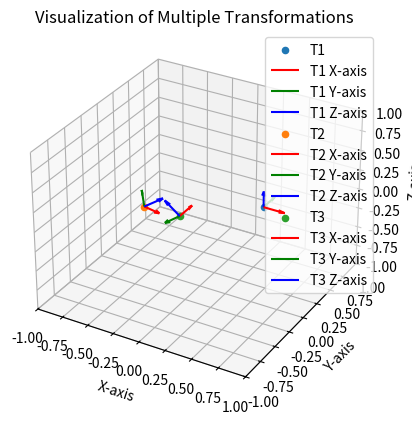

The matplotlib source for this figure:
import numpy as np
import matplotlib.pyplot as plt
from mpl_toolkits.mplot3d import Axes3D
from scipy.spatial.transform import Rotation as R


def visualize_tfs(transform_list, labels=None):
    """
    Visualize multiple homogeneous transformation matrices.
    
    :param transform_list: List of 4x4 homogeneous transformation matrices
    :param labels: Optional list of labels corresponding to each transformation
    """
    fig = plt.figure()
    ax = fig.add_subplot(111, projection="3d")

    # Visualization parameters
    axis_length = 0.2  # Length of the axes for visualization

    # Iterate through the list of transformations
    for i, transform in enumerate(transform_list):
        label = labels[i] if labels is not None else f"Transformation {i+1}"
        
        # Extract origin and rotation matrix
        origin = transform[:3, 3]
        rotation = transform[:3, :3]

        # Compute the axes
        x_axis = origin + rotation @ [axis_length, 0, 0]
        y_axis = origin + rotation @ [0, axis_length, 0]
        z_axis = origin + rotation @ [0, 0, axis_length]

        # Plot the origin
        ax.scatter(*origin, label=label)

        # Plot the axes
        ax.quiver(*origin, *(x_axis - origin), color="r", label=f"{label} X-axis")
        ax.quiver(*origin, *(y_axis - origin), color="g", label=f"{label} Y-axis")
        ax.quiver(*origin, *(z_axis - origin), color="b", label=f"{label} Z-axis")

    # Set labels and limits
    ax.set_xlim([-1, 1])
    ax.set_ylim([-1, 1])
    ax.set_zlim([-1, 1])
    ax.set_xlabel("X-axis")
    ax.set_ylabel("Y-axis")
    ax.set_zlabel("Z-axis")
    ax.legend()
    plt.title("Visualization of Multiple Transformations")
    plt.show()


# Example usage
if __name__ == "__main__":
    # Define example transformations
    T1 = np.eye(4)
    T1[:3, 3] = [0.5, 0.2, 0.1]

    T2 = np.eye(4)
    T2[:3, 3] = [-0.3, -0.4, 0.2]
    T2[:3, :3] = R.from_euler('xyz', [30, 45, 60], degrees=True).as_matrix()

    T3 = np.eye(4)
    T3[:3, 3] = [0.1, -0.5, 0.3]
    T3[:3, :3] = R.from_euler('xyz', [-45, 0, 90], degrees=True).as_matrix()

    # Visualize the transformations
    visualize_tfs([T1, T2, T3], labels=["T1", "T2", "T3"])
